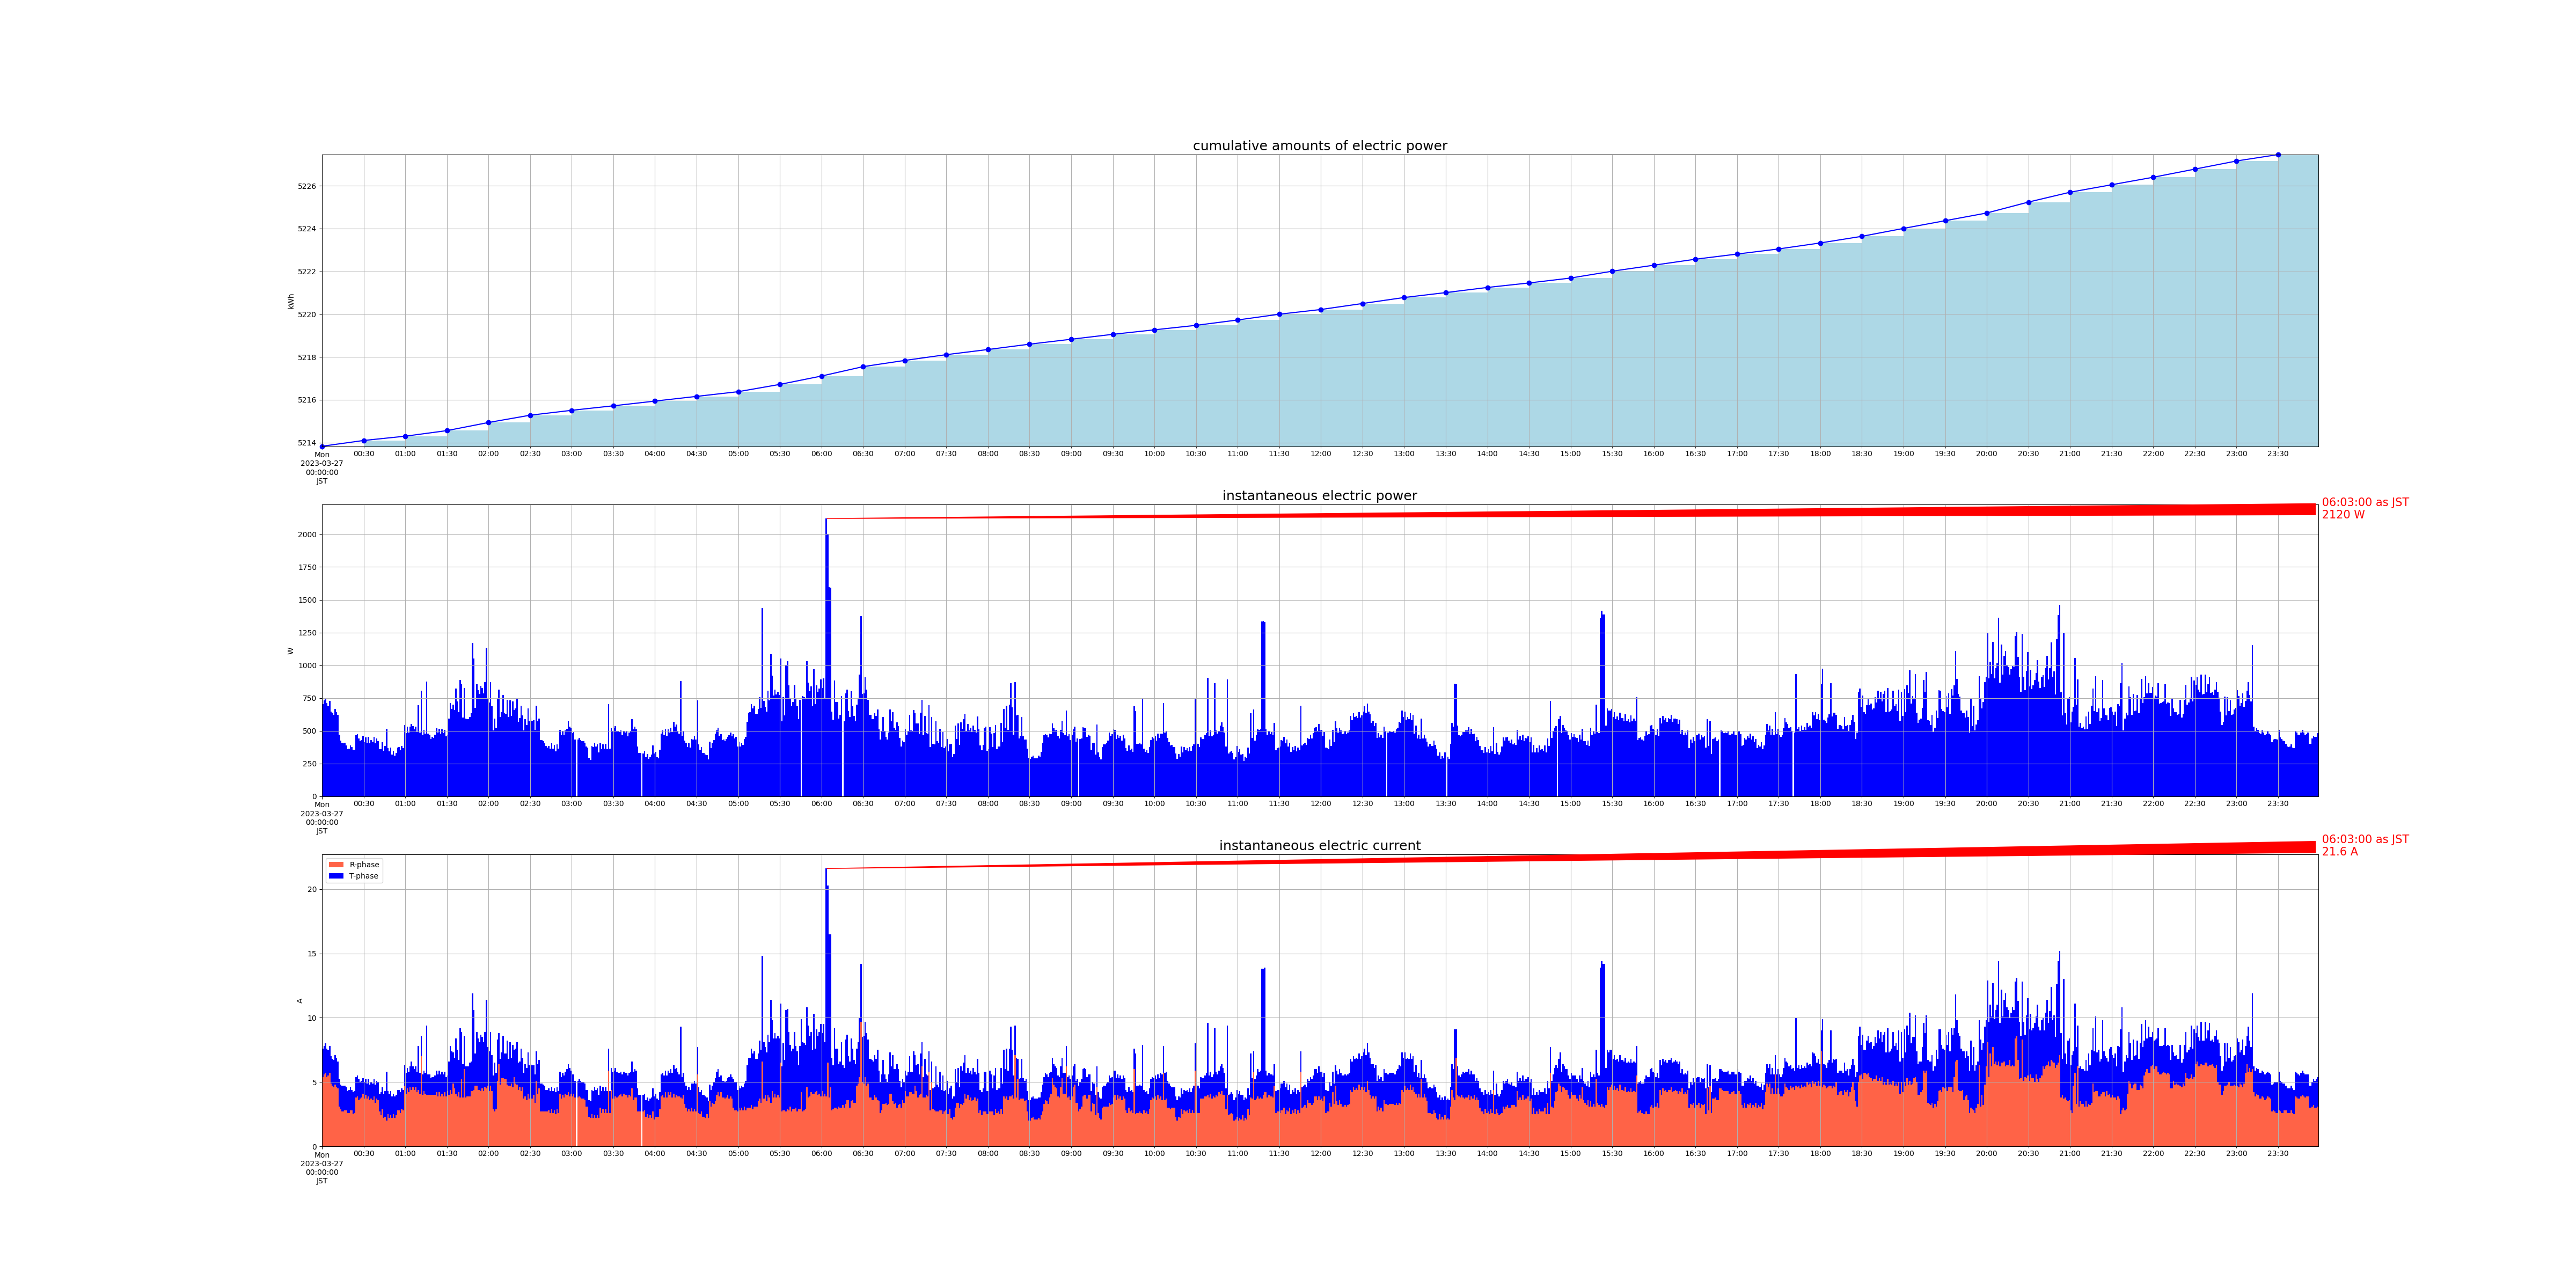

The table this chart was drawn from, first rows:
measured_at, sensor_id, message_id, cumlative_kwh, instant_watt, instant_ampere_R, instant_ampere_T
2023-03-27 00:00:00+09:00, smartmeter, 377, , 704.0, , 
2023-03-27 00:00:00+09:00, smartmeter, 378, , , 5.4, 2.2
2023-03-27 00:00:00+09:00, smartmeter, 379, 5214, , , 
2023-03-27 00:01:00+09:00, smartmeter, 380, , 732.0, , 
2023-03-27 00:01:00+09:00, smartmeter, 381, , , 5.6, 2.2
2023-03-27 00:02:00+09:00, smartmeter, 382, , 744.0, , 
2023-03-27 00:02:00+09:00, smartmeter, 383, , , 5.7, 2.3
2023-03-27 00:03:00+09:00, smartmeter, 384, , 712.0, , 
2023-03-27 00:03:00+09:00, smartmeter, 385, , , 5.4, 2.2
2023-03-27 00:04:00+09:00, smartmeter, 386, , 692.0, , 
2023-03-27 00:04:00+09:00, smartmeter, 387, , , 5.5, 2.0
2023-03-27 00:05:00+09:00, smartmeter, 388, , 728.0, , 
2023-03-27 00:05:00+09:00, smartmeter, 389, , , 5.7, 2.1
2023-03-27 00:06:00+09:00, smartmeter, 390, , 648.0, , 
2023-03-27 00:06:00+09:00, smartmeter, 391, , , 4.9, 2.1
2023-03-27 00:07:00+09:00, smartmeter, 392, , 636.0, , 
2023-03-27 00:07:00+09:00, smartmeter, 393, , , 4.7, 2.1
2023-03-27 00:08:00+09:00, smartmeter, 394, , 620.0, , 
2023-03-27 00:08:00+09:00, smartmeter, 395, , , 4.6, 2.1
2023-03-27 00:09:00+09:00, smartmeter, 396, , 668.0, , 
2023-03-27 00:09:00+09:00, smartmeter, 397, , , 4.8, 2.3
2023-03-27 00:10:00+09:00, smartmeter, 398, , 644.0, , 
2023-03-27 00:10:00+09:00, smartmeter, 399, , , 4.6, 2.3
2023-03-27 00:11:00+09:00, smartmeter, 400, , 620.0, , 
2023-03-27 00:11:00+09:00, smartmeter, 401, , , 4.5, 2.1
2023-03-27 00:12:00+09:00, smartmeter, 402, , 468.0, , 
2023-03-27 00:12:00+09:00, smartmeter, 403, , , 3.1, 2.1
2023-03-27 00:13:00+09:00, smartmeter, 404, , 424.0, , 
2023-03-27 00:13:00+09:00, smartmeter, 405, , , 2.9, 1.9
2023-03-27 00:14:00+09:00, smartmeter, 406, , 408.0, , 
2023-03-27 00:14:00+09:00, smartmeter, 407, , , 2.7, 2.0
2023-03-27 00:15:00+09:00, smartmeter, 408, , 404.0, , 
2023-03-27 00:15:00+09:00, smartmeter, 409, , , 2.7, 2.0
2023-03-27 00:16:00+09:00, smartmeter, 410, , 408.0, , 
2023-03-27 00:16:00+09:00, smartmeter, 411, , , 2.8, 1.9
2023-03-27 00:17:00+09:00, smartmeter, 412, , 388.0, , 
2023-03-27 00:17:00+09:00, smartmeter, 413, , , 2.8, 1.8
2023-03-27 00:18:00+09:00, smartmeter, 414, , 360.0, , 
2023-03-27 00:18:00+09:00, smartmeter, 415, , , 2.6, 1.7
2023-03-27 00:19:00+09:00, smartmeter, 416, , 364.0, , 
2023-03-27 00:19:00+09:00, smartmeter, 417, , , 2.6, 1.8
2023-03-27 00:20:00+09:00, smartmeter, 418, , 388.0, , 
2023-03-27 00:20:00+09:00, smartmeter, 419, , , 2.8, 1.8
2023-03-27 00:21:00+09:00, smartmeter, 420, , 376.0, , 
2023-03-27 00:21:00+09:00, smartmeter, 421, , , 2.8, 1.6
2023-03-27 00:22:00+09:00, smartmeter, 422, , 356.0, , 
2023-03-27 00:22:00+09:00, smartmeter, 423, , , 2.5, 1.7
2023-03-27 00:23:00+09:00, smartmeter, 424, , 356.0, , 
2023-03-27 00:23:00+09:00, smartmeter, 425, , , 2.6, 1.7
2023-03-27 00:24:00+09:00, smartmeter, 426, , 464.0, , 
2023-03-27 00:24:00+09:00, smartmeter, 427, , , 3.8, 1.6
2023-03-27 00:25:00+09:00, smartmeter, 428, , 476.0, , 
2023-03-27 00:25:00+09:00, smartmeter, 429, , , 3.9, 1.6
2023-03-27 00:26:00+09:00, smartmeter, 430, , 440.0, , 
2023-03-27 00:26:00+09:00, smartmeter, 431, , , 3.6, 1.6
2023-03-27 00:27:00+09:00, smartmeter, 432, , 420.0, , 
2023-03-27 00:27:00+09:00, smartmeter, 433, , , 3.7, 1.3
2023-03-27 00:28:00+09:00, smartmeter, 434, , 428.0, , 
2023-03-27 00:28:00+09:00, smartmeter, 435, , , 3.8, 1.3
2023-03-27 00:29:00+09:00, smartmeter, 436, , 460.0, , 
... 2,856 more rows
